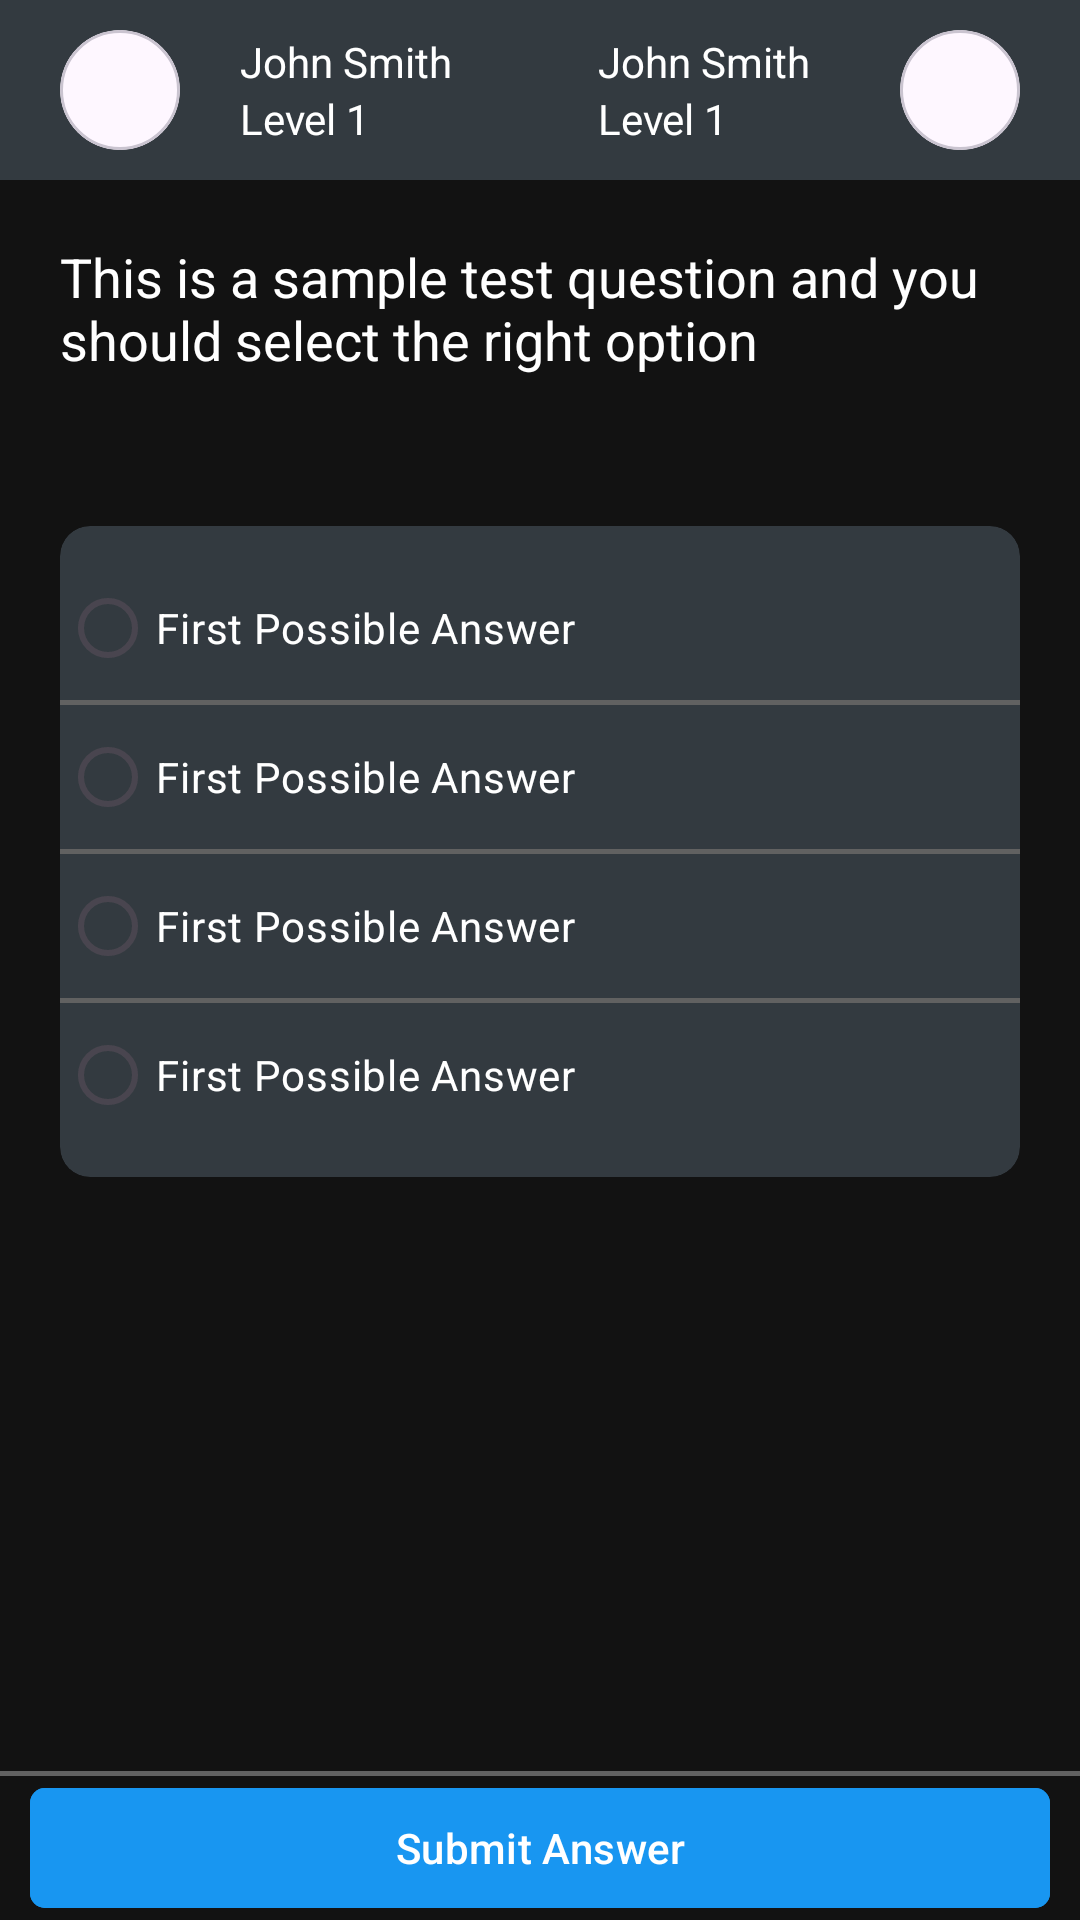

This screen was rendered from an Android layout file. Write that file and the resources it references.
<!-- AndroidManifest.xml: application theme Theme.Digilearn -->
<!-- res/layout/quiz_fragment.xml -->
<?xml version="1.0" encoding="utf-8"?>
<RelativeLayout xmlns:android="http://schemas.android.com/apk/res/android"
    android:layout_width="match_parent"
    xmlns:app="http://schemas.android.com/apk/res-auto"
    android:background="@color/main_dark"
    android:layout_height="match_parent">
    
    <RelativeLayout
        android:layout_width="match_parent"
        android:layout_height="wrap_content"
        android:paddingTop="10dp"
        android:paddingBottom="10dp"
        android:background="@color/grey_dark"
        android:id="@+id/user_profile">


        <RelativeLayout
            android:layout_width="wrap_content"
            android:layout_height="wrap_content"
            android:layout_centerVertical="true"
            android:layout_marginStart="20dp"
            android:id="@+id/player">

            <com.google.android.material.card.MaterialCardView
                android:layout_width="40dp"
                android:layout_height="40dp"
                app:cardCornerRadius="40dp"
                android:id="@+id/img_card"
                android:layout_centerVertical="true">

                <ImageView
                    android:layout_width="match_parent"
                    android:layout_height="match_parent"
                    android:src="@drawable/ic_launcher_background"
                    android:scaleType="centerCrop"
                    android:contentDescription="@string/profile_image"
                    android:id="@+id/user_img"/>

            </com.google.android.material.card.MaterialCardView>


            <RelativeLayout
                android:layout_width="wrap_content"
                android:layout_height="wrap_content"
                android:layout_centerVertical="true"
                android:layout_toEndOf="@+id/img_card"
                android:layout_marginStart="10dp"
                android:id="@+id/name">

                <TextView
                    android:layout_width="wrap_content"
                    android:layout_height="wrap_content"
                    android:text="John Smith"
                    android:textColor="@color/white"
                    android:id="@+id/username"
                    android:layout_marginStart="10dp"/>
                <TextView
                    android:layout_width="wrap_content"
                    android:layout_height="wrap_content"
                    android:text="Level 1"
                    android:textColor="@color/white"
                    android:id="@+id/user_level"
                    android:layout_below="@+id/username"
                    android:layout_marginStart="10dp"/>

            </RelativeLayout>

        </RelativeLayout>



        <RelativeLayout
            android:layout_width="wrap_content"
            android:layout_height="wrap_content"
            android:layout_centerVertical="true"
            android:layout_alignParentEnd="true"
            android:layout_marginEnd="20dp"
            android:id="@+id/opponent">

            <com.google.android.material.card.MaterialCardView
                android:layout_width="40dp"
                android:layout_height="40dp"
                app:cardCornerRadius="40dp"
                android:layout_toEndOf="@+id/opponent_name"
                android:id="@+id/opponent_img_card"
                android:layout_centerVertical="true"
                android:layout_marginStart="20dp">

                <ImageView
                    android:layout_width="match_parent"
                    android:layout_height="match_parent"
                    android:src="@drawable/ic_launcher_background"
                    android:scaleType="centerCrop"
                    android:contentDescription="@string/profile_image"
                    android:id="@+id/opponent_img"/>

            </com.google.android.material.card.MaterialCardView>


            <RelativeLayout
                android:layout_width="wrap_content"
                android:layout_height="wrap_content"
                android:layout_centerVertical="true"
                android:layout_marginStart="10dp"
                android:id="@+id/opponent_name">

                <TextView
                    android:layout_width="wrap_content"
                    android:layout_height="wrap_content"
                    android:text="John Smith"
                    android:textColor="@color/white"
                    android:id="@+id/opponent_username"
                    android:layout_marginEnd="10dp"/>
                <TextView
                    android:layout_width="wrap_content"
                    android:layout_height="wrap_content"
                    android:text="Level 1"
                    android:textColor="@color/white"
                    android:id="@+id/opponent_level"
                    android:layout_below="@+id/opponent_username"
                    android:layout_marginEnd="10dp"/>

            </RelativeLayout>


        </RelativeLayout>




    </RelativeLayout>


    <TextView
        android:layout_width="wrap_content"
        android:layout_height="wrap_content"
        android:id="@+id/question"
        android:text="This is a sample test question and you should select the right option"
        android:textColor="@color/white"
        android:layout_marginStart="20dp"
        android:layout_marginEnd="20dp"
        android:layout_below="@+id/user_profile"
        android:layout_marginTop="20dp"
        android:textSize="18sp"/>

    <com.google.android.material.card.MaterialCardView
        android:layout_width="match_parent"
        android:layout_height="wrap_content"
        android:layout_below="@+id/question"
        android:layout_marginTop="50dp"
        app:cardCornerRadius="10dp"
        app:strokeWidth="0dp"
        android:backgroundTint="@color/grey_dark"
        android:layout_marginStart="20dp"
        android:layout_marginEnd="20dp">

        <LinearLayout
            android:layout_width="match_parent"
            android:layout_height="wrap_content"
            android:layout_marginTop="10dp"
            android:layout_marginBottom="10dp"
            android:orientation="vertical">


            <RadioButton
                android:id="@+id/answer1"
                android:layout_width="match_parent"
                android:layout_height="wrap_content"
                android:textColor="@color/white"
                android:background="@color/grey_dark"
                android:text="First Possible Answer" />

            <RelativeLayout
                android:layout_width="match_parent"
                android:layout_height="1.5dp"
                android:background="@color/divider_color"/>

            <RadioButton
                android:id="@+id/answer2"
                android:layout_width="match_parent"
                android:layout_height="wrap_content"
                android:textColor="@color/white"
                android:background="@color/grey_dark"
                android:text="First Possible Answer" />

            <RelativeLayout
                android:layout_width="match_parent"
                android:layout_height="1.5dp"
                android:background="@color/divider_color"/>

            <RadioButton
                android:id="@+id/answer3"
                android:layout_width="match_parent"
                android:layout_height="wrap_content"
                android:textColor="@color/white"
                android:background="@color/grey_dark"
                android:text="First Possible Answer" />

            <RelativeLayout
                android:layout_width="match_parent"
                android:layout_height="1.5dp"
                android:background="@color/divider_color"/>


            <RadioButton
                android:id="@+id/answer4"
                android:layout_width="match_parent"
                android:layout_height="wrap_content"
                android:textColor="@color/white"
                android:background="@color/grey_dark"
                android:text="First Possible Answer" />


        </LinearLayout>



    </com.google.android.material.card.MaterialCardView>

    <RelativeLayout
        android:layout_width="match_parent"
        android:layout_height="1.5dp"
        android:layout_above="@+id/submit_btn"
        android:background="@color/divider_color"/>

    <com.google.android.material.button.MaterialButton
        android:layout_width="match_parent"
        android:layout_height="wrap_content"
        android:text="Submit Answer"
        android:layout_alignParentBottom="true"
        android:backgroundTint="@color/light_blue"
        android:layout_marginStart="10dp"
        android:layout_marginEnd="10dp"
        app:cornerRadius="5dp"
        android:id="@+id/submit_btn"/>

</RelativeLayout>
<!-- resources referenced by this layout -->
<resources>
  <color name="divider_color">#616161</color>
  <color name="grey_dark">#333A40</color>
  <color name="light_blue">#1896F1</color>
  <color name="main_dark">#121212</color>
  <color name="white">#FFFFFFFF</color>
  <string name="profile_image">Profile Image</string>
  <style name="Theme.Digilearn" parent="Base.Theme.Digilearn" />
  <style name="Base.Theme.Digilearn" parent="Theme.Material3.DayNight.NoActionBar">
          
          
          <item name="colorPrimary">@color/light_blue</item>
          <item name="colorPrimaryVariant">@color/main_blue</item>
          <item name="colorOnPrimary">@color/white</item>
          
          <item name="colorSecondary">@color/main_blue</item>
          <item name="colorSecondaryVariant">@color/light_blue</item>
          <item name="colorOnSecondary">@color/white</item>
          
          <item name="android:statusBarColor">?attr/colorPrimaryVariant</item>
  
  
          //red is the color of the pressed state and activated state
          <item name="colorControlActivated">@color/white_grey</item>
          //black is the color of the normal state
          <item name="colorControlNormal">@color/white_grey</item>
  
          
  
          <item name="bottomNavigationStyle">@style/Widget.App.BottomNavigationView</item>
      </style>
  <color name="main_blue">#1564C0</color>
  <color name="white_grey">#C6C6C6</color>
  <style name="Widget.App.BottomNavigationView" parent="Widget.MaterialComponents.BottomNavigationView.Colored">
          <item name="materialThemeOverlay">@style/ThemeOverlay.App.BottomNavigationView</item>
      </style>
  <style name="ThemeOverlay.App.BottomNavigationView" parent="">
          <item name="colorPrimary">@color/white_grey</item>
          <item name="colorOnPrimary">@color/white</item>
  
          
  
  
      </style>
</resources>
